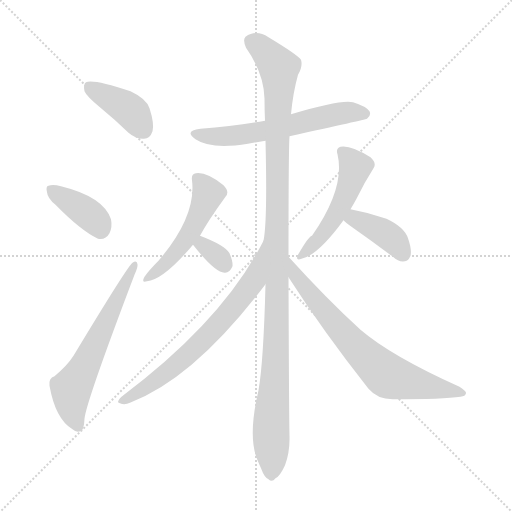
t = 0.00 s
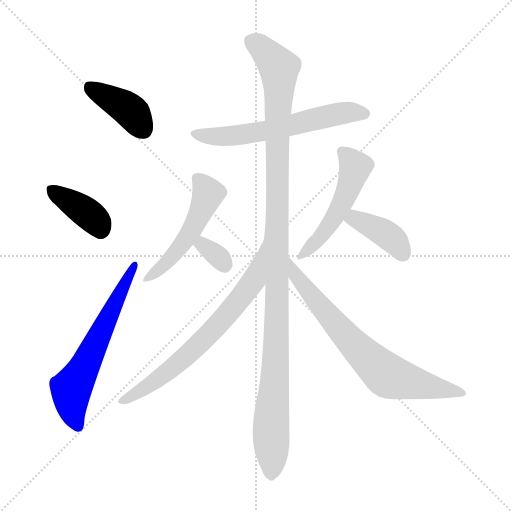
t = 1.64 s
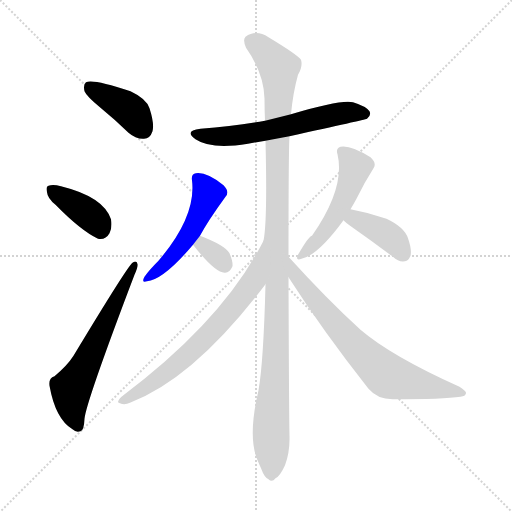
t = 3.28 s
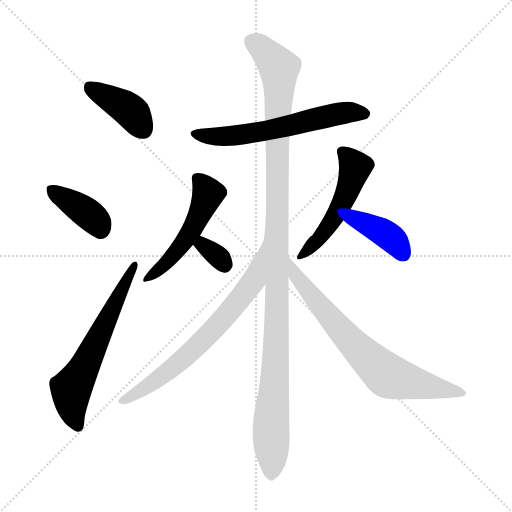
t = 4.92 s
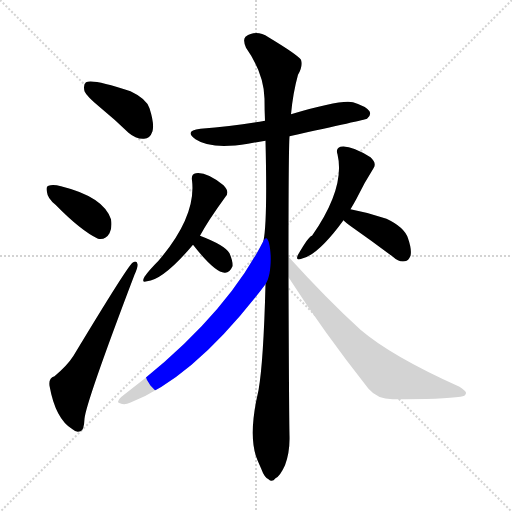
t = 6.55 s
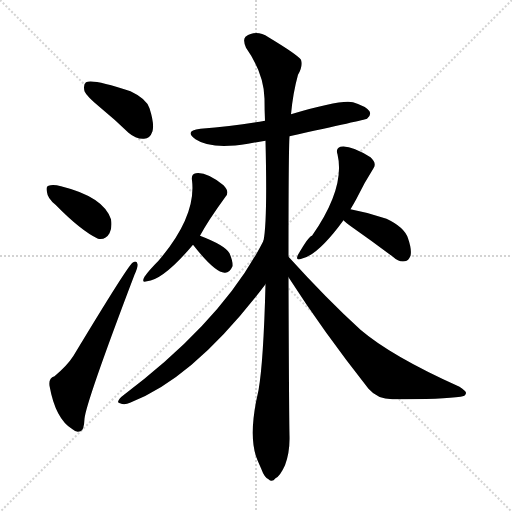
t = 8.19 s

The animated SVG that drew these frames (rendered in a browser with its animation timeline set to each time). Animation: 11 CSS @keyframes rules; one cycle of 8.19 s.

<svg version="1.1" viewBox="0 0 1024 1024" xmlns="http://www.w3.org/2000/svg">
  <g stroke="lightgray" stroke-dasharray="1,1" stroke-width="1" transform="scale(4, 4)">
    <line x1="0" y1="0" x2="256" y2="256"></line>
    <line x1="256" y1="0" x2="0" y2="256"></line>
    <line x1="128" y1="0" x2="128" y2="256"></line>
    <line x1="0" y1="128" x2="256" y2="128"></line>
  </g>
<g transform="scale(1, -1) translate(0, -900)">
   <style type="text/css">
    @keyframes keyframes0 {
      from {
       stroke: blue;
       stroke-dashoffset: 399;
       stroke-width: 128;
       }
       56% {
       animation-timing-function: step-end;
       stroke: blue;
       stroke-dashoffset: 0;
       stroke-width: 128;
       }
       to {
       stroke: black;
       stroke-width: 1024;
       }
       }
       #make-me-a-hanzi-animation-0 {
         animation: keyframes0 0.574707s both;
         animation-delay: 0.000000s;
         animation-timing-function: linear;
       }
    @keyframes keyframes1 {
      from {
       stroke: blue;
       stroke-dashoffset: 384;
       stroke-width: 128;
       }
       56% {
       animation-timing-function: step-end;
       stroke: blue;
       stroke-dashoffset: 0;
       stroke-width: 128;
       }
       to {
       stroke: black;
       stroke-width: 1024;
       }
       }
       #make-me-a-hanzi-animation-1 {
         animation: keyframes1 0.562500s both;
         animation-delay: 0.574707s;
         animation-timing-function: linear;
       }
    @keyframes keyframes2 {
      from {
       stroke: blue;
       stroke-dashoffset: 610;
       stroke-width: 128;
       }
       67% {
       animation-timing-function: step-end;
       stroke: blue;
       stroke-dashoffset: 0;
       stroke-width: 128;
       }
       to {
       stroke: black;
       stroke-width: 1024;
       }
       }
       #make-me-a-hanzi-animation-2 {
         animation: keyframes2 0.746419s both;
         animation-delay: 1.137207s;
         animation-timing-function: linear;
       }
    @keyframes keyframes3 {
      from {
       stroke: blue;
       stroke-dashoffset: 599;
       stroke-width: 128;
       }
       66% {
       animation-timing-function: step-end;
       stroke: blue;
       stroke-dashoffset: 0;
       stroke-width: 128;
       }
       to {
       stroke: black;
       stroke-width: 1024;
       }
       }
       #make-me-a-hanzi-animation-3 {
         animation: keyframes3 0.737467s both;
         animation-delay: 1.883626s;
         animation-timing-function: linear;
       }
    @keyframes keyframes4 {
      from {
       stroke: blue;
       stroke-dashoffset: 503;
       stroke-width: 128;
       }
       62% {
       animation-timing-function: step-end;
       stroke: blue;
       stroke-dashoffset: 0;
       stroke-width: 128;
       }
       to {
       stroke: black;
       stroke-width: 1024;
       }
       }
       #make-me-a-hanzi-animation-4 {
         animation: keyframes4 0.659342s both;
         animation-delay: 2.621094s;
         animation-timing-function: linear;
       }
    @keyframes keyframes5 {
      from {
       stroke: blue;
       stroke-dashoffset: 322;
       stroke-width: 128;
       }
       51% {
       animation-timing-function: step-end;
       stroke: blue;
       stroke-dashoffset: 0;
       stroke-width: 128;
       }
       to {
       stroke: black;
       stroke-width: 1024;
       }
       }
       #make-me-a-hanzi-animation-5 {
         animation: keyframes5 0.512044s both;
         animation-delay: 3.280436s;
         animation-timing-function: linear;
       }
    @keyframes keyframes6 {
      from {
       stroke: blue;
       stroke-dashoffset: 505;
       stroke-width: 128;
       }
       62% {
       animation-timing-function: step-end;
       stroke: blue;
       stroke-dashoffset: 0;
       stroke-width: 128;
       }
       to {
       stroke: black;
       stroke-width: 1024;
       }
       }
       #make-me-a-hanzi-animation-6 {
         animation: keyframes6 0.660970s both;
         animation-delay: 3.792480s;
         animation-timing-function: linear;
       }
    @keyframes keyframes7 {
      from {
       stroke: blue;
       stroke-dashoffset: 391;
       stroke-width: 128;
       }
       56% {
       animation-timing-function: step-end;
       stroke: blue;
       stroke-dashoffset: 0;
       stroke-width: 128;
       }
       to {
       stroke: black;
       stroke-width: 1024;
       }
       }
       #make-me-a-hanzi-animation-7 {
         animation: keyframes7 0.568197s both;
         animation-delay: 4.453451s;
         animation-timing-function: linear;
       }
    @keyframes keyframes8 {
      from {
       stroke: blue;
       stroke-dashoffset: 1142;
       stroke-width: 128;
       }
       79% {
       animation-timing-function: step-end;
       stroke: blue;
       stroke-dashoffset: 0;
       stroke-width: 128;
       }
       to {
       stroke: black;
       stroke-width: 1024;
       }
       }
       #make-me-a-hanzi-animation-8 {
         animation: keyframes8 1.179362s both;
         animation-delay: 5.021647s;
         animation-timing-function: linear;
       }
    @keyframes keyframes9 {
      from {
       stroke: blue;
       stroke-dashoffset: 690;
       stroke-width: 128;
       }
       69% {
       animation-timing-function: step-end;
       stroke: blue;
       stroke-dashoffset: 0;
       stroke-width: 128;
       }
       to {
       stroke: black;
       stroke-width: 1024;
       }
       }
       #make-me-a-hanzi-animation-9 {
         animation: keyframes9 0.811523s both;
         animation-delay: 6.201009s;
         animation-timing-function: linear;
       }
    @keyframes keyframes10 {
      from {
       stroke: blue;
       stroke-dashoffset: 715;
       stroke-width: 128;
       }
       70% {
       animation-timing-function: step-end;
       stroke: blue;
       stroke-dashoffset: 0;
       stroke-width: 128;
       }
       to {
       stroke: black;
       stroke-width: 1024;
       }
       }
       #make-me-a-hanzi-animation-10 {
         animation: keyframes10 0.831868s both;
         animation-delay: 7.012533s;
         animation-timing-function: linear;
       }
</style>
<path d="M 201.0 684.5 Q 228.0 662.5 257.0 634.5 Q 272.0 621.5 288.0 622.5 Q 300.0 622.5 305.0 637.5 Q 309.0 652.5 299.0 683.5 Q 293.0 702.5 261.0 717.5 Q 186.0 742.5 172.0 735.5 Q 166.0 731.5 169.0 717.5 Q 173.0 707.5 201.0 684.5 Z" fill="lightgray"></path> 
<path d="M 111.0 490.5 Q 162.0 438.5 196.0 422.5 Q 211.0 419.5 219.0 433.5 Q 225.0 445.5 222.0 461.5 Q 207.0 506.5 122.0 527.5 Q 106.0 531.5 97.0 528.5 Q 91.0 527.5 94.0 515.5 Q 95.0 503.5 111.0 490.5 Z" fill="lightgray"></path> 
<path d="M 109.0 147.5 Q 97.0 144.5 99.0 128.5 Q 111.0 61.5 145.0 41.5 Q 152.0 34.5 161.0 37.5 Q 168.0 38.5 169.0 62.5 Q 172.0 95.5 269.0 350.5 Q 276.0 365.5 275.0 371.5 Q 274.0 380.5 265.0 374.5 Q 255.0 367.5 147.0 188.5 Q 135.0 169.5 109.0 147.5 Z" fill="lightgray"></path> 
<path d="M 579.0 627.5 Q 729.0 660.5 734.0 662.5 Q 743.0 669.5 739.0 677.5 Q 732.0 687.5 706.0 695.5 Q 682.0 701.5 582.0 671.5 L 530.0 658.5 Q 470.0 648.5 401.0 642.5 Q 367.0 638.5 391.0 621.5 Q 422.0 600.5 496.0 612.5 Q 512.0 615.5 531.0 618.5 L 579.0 627.5 Z" fill="lightgray"></path> 
<path d="M 400.0 428.5 Q 416.0 458.5 451.0 506.5 Q 460.0 516.5 447.0 529.5 Q 413.0 556.5 392.0 553.5 Q 382.0 552.5 384.0 539.5 Q 393.0 467.5 317.0 378.5 Q 298.0 359.5 289.0 346.5 Q 282.0 333.5 294.0 337.5 Q 327.0 340.5 386.0 410.5 L 400.0 428.5 Z" fill="lightgray"></path> 
<path d="M 386.0 410.5 Q 429.0 355.5 449.0 354.5 Q 459.0 353.5 465.0 367.5 Q 466.0 377.5 459.0 393.5 Q 450.0 409.5 400.0 428.5 C 372.0 439.5 367.0 434.5 386.0 410.5 Z" fill="lightgray"></path> 
<path d="M 701.0 481.5 Q 707.0 491.5 713.0 502.5 Q 729.0 535.5 747.0 563.5 Q 754.0 573.5 741.0 585.5 Q 701.0 610.5 681.0 606.5 Q 671.0 603.5 675.0 591.5 Q 691.0 524.5 624.0 428.5 Q 618.0 428.5 596.0 390.5 Q 590.0 377.5 603.0 382.5 Q 636.0 389.5 687.0 459.5 L 701.0 481.5 Z" fill="lightgray"></path> 
<path d="M 687.0 459.5 Q 691.0 455.5 703.0 446.5 Q 743.0 418.5 787.0 385.5 Q 797.0 375.5 810.0 377.5 Q 817.0 378.5 821.0 388.5 Q 824.0 400.5 816.0 423.5 Q 809.0 445.5 773.0 462.5 Q 739.0 474.5 701.0 481.5 C 672.0 487.5 665.0 479.5 687.0 459.5 Z" fill="lightgray"></path> 
<path d="M 577.0 386.5 Q 577.0 596.5 579.0 627.5 L 582.0 671.5 Q 586.0 714.5 596.0 750.5 Q 606.0 766.5 602.0 780.5 Q 595.0 790.5 537.0 825.5 Q 512.0 841.5 491.0 826.5 Q 485.0 820.5 492.0 804.5 Q 528.0 753.5 529.0 702.5 Q 529.0 681.5 530.0 658.5 L 531.0 618.5 Q 535.0 456.5 527.0 418.5 L 531.0 331.5 Q 527.0 175.5 517.0 119.5 Q 495.0 26.5 515.0 -20.5 Q 518.0 -27.5 522.0 -36.5 Q 529.0 -55.5 537.0 -58.5 Q 544.0 -65.5 551.0 -56.5 Q 560.0 -52.5 570.0 -30.5 Q 580.0 -3.5 579.0 28.5 Q 578.0 68.5 577.0 345.5 L 577.0 386.5 Z" fill="lightgray"></path> 
<path d="M 527.0 418.5 Q 446.0 258.5 243.0 106.5 Q 231.0 94.5 240.0 93.5 Q 249.0 89.5 260.0 94.5 Q 389.0 143.5 531.0 331.5 C 549.0 355.5 541.0 445.5 527.0 418.5 Z" fill="lightgray"></path> 
<path d="M 577.0 345.5 Q 647.0 236.5 737.0 122.5 Q 755.0 101.5 785.0 101.5 Q 888.0 101.5 921.0 106.5 Q 931.0 107.5 932.0 113.5 Q 933.0 117.5 919.0 126.5 Q 783.0 187.5 721.0 240.5 Q 654.0 301.5 577.0 386.5 C 557.0 408.5 561.0 370.5 577.0 345.5 Z" fill="lightgray"></path> 
      <clipPath id="make-me-a-hanzi-clip-0">
      <path d="M 201.0 684.5 Q 228.0 662.5 257.0 634.5 Q 272.0 621.5 288.0 622.5 Q 300.0 622.5 305.0 637.5 Q 309.0 652.5 299.0 683.5 Q 293.0 702.5 261.0 717.5 Q 186.0 742.5 172.0 735.5 Q 166.0 731.5 169.0 717.5 Q 173.0 707.5 201.0 684.5 Z" fill="lightgray"></path>
      </clipPath>
      <path clip-path="url(#make-me-a-hanzi-clip-0)" d="M 177.0 728.5 L 253.0 684.5 L 287.0 640.5 " fill="none" id="make-me-a-hanzi-animation-0" stroke-dasharray="271 542" stroke-linecap="round"></path>

      <clipPath id="make-me-a-hanzi-clip-1">
      <path d="M 111.0 490.5 Q 162.0 438.5 196.0 422.5 Q 211.0 419.5 219.0 433.5 Q 225.0 445.5 222.0 461.5 Q 207.0 506.5 122.0 527.5 Q 106.0 531.5 97.0 528.5 Q 91.0 527.5 94.0 515.5 Q 95.0 503.5 111.0 490.5 Z" fill="lightgray"></path>
      </clipPath>
      <path clip-path="url(#make-me-a-hanzi-clip-1)" d="M 103.0 520.5 L 184.0 466.5 L 201.0 441.5 " fill="none" id="make-me-a-hanzi-animation-1" stroke-dasharray="256 512" stroke-linecap="round"></path>

      <clipPath id="make-me-a-hanzi-clip-2">
      <path d="M 109.0 147.5 Q 97.0 144.5 99.0 128.5 Q 111.0 61.5 145.0 41.5 Q 152.0 34.5 161.0 37.5 Q 168.0 38.5 169.0 62.5 Q 172.0 95.5 269.0 350.5 Q 276.0 365.5 275.0 371.5 Q 274.0 380.5 265.0 374.5 Q 255.0 367.5 147.0 188.5 Q 135.0 169.5 109.0 147.5 Z" fill="lightgray"></path>
      </clipPath>
      <path clip-path="url(#make-me-a-hanzi-clip-2)" d="M 156.0 47.5 L 144.0 80.5 L 142.0 119.5 L 269.0 368.5 " fill="none" id="make-me-a-hanzi-animation-2" stroke-dasharray="482 964" stroke-linecap="round"></path>

      <clipPath id="make-me-a-hanzi-clip-3">
      <path d="M 579.0 627.5 Q 729.0 660.5 734.0 662.5 Q 743.0 669.5 739.0 677.5 Q 732.0 687.5 706.0 695.5 Q 682.0 701.5 582.0 671.5 L 530.0 658.5 Q 470.0 648.5 401.0 642.5 Q 367.0 638.5 391.0 621.5 Q 422.0 600.5 496.0 612.5 Q 512.0 615.5 531.0 618.5 L 579.0 627.5 Z" fill="lightgray"></path>
      </clipPath>
      <path clip-path="url(#make-me-a-hanzi-clip-3)" d="M 393.0 633.5 L 465.0 627.5 L 589.0 648.5 L 599.0 655.5 L 674.0 672.5 L 730.0 672.5 " fill="none" id="make-me-a-hanzi-animation-3" stroke-dasharray="471 942" stroke-linecap="round"></path>

      <clipPath id="make-me-a-hanzi-clip-4">
      <path d="M 400.0 428.5 Q 416.0 458.5 451.0 506.5 Q 460.0 516.5 447.0 529.5 Q 413.0 556.5 392.0 553.5 Q 382.0 552.5 384.0 539.5 Q 393.0 467.5 317.0 378.5 Q 298.0 359.5 289.0 346.5 Q 282.0 333.5 294.0 337.5 Q 327.0 340.5 386.0 410.5 L 400.0 428.5 Z" fill="lightgray"></path>
      </clipPath>
      <path clip-path="url(#make-me-a-hanzi-clip-4)" d="M 393.0 543.5 L 416.0 512.5 L 398.0 468.5 L 367.0 412.5 L 331.0 372.5 L 297.0 345.5 " fill="none" id="make-me-a-hanzi-animation-4" stroke-dasharray="375 750" stroke-linecap="round"></path>

      <clipPath id="make-me-a-hanzi-clip-5">
      <path d="M 386.0 410.5 Q 429.0 355.5 449.0 354.5 Q 459.0 353.5 465.0 367.5 Q 466.0 377.5 459.0 393.5 Q 450.0 409.5 400.0 428.5 C 372.0 439.5 367.0 434.5 386.0 410.5 Z" fill="lightgray"></path>
      </clipPath>
      <path clip-path="url(#make-me-a-hanzi-clip-5)" d="M 399.0 407.5 L 406.0 409.5 L 429.0 392.5 L 449.0 370.5 " fill="none" id="make-me-a-hanzi-animation-5" stroke-dasharray="194 388" stroke-linecap="round"></path>

      <clipPath id="make-me-a-hanzi-clip-6">
      <path d="M 701.0 481.5 Q 707.0 491.5 713.0 502.5 Q 729.0 535.5 747.0 563.5 Q 754.0 573.5 741.0 585.5 Q 701.0 610.5 681.0 606.5 Q 671.0 603.5 675.0 591.5 Q 691.0 524.5 624.0 428.5 Q 618.0 428.5 596.0 390.5 Q 590.0 377.5 603.0 382.5 Q 636.0 389.5 687.0 459.5 L 701.0 481.5 Z" fill="lightgray"></path>
      </clipPath>
      <path clip-path="url(#make-me-a-hanzi-clip-6)" d="M 683.0 596.5 L 711.0 565.5 L 696.0 519.5 L 637.0 419.5 L 605.0 391.5 " fill="none" id="make-me-a-hanzi-animation-6" stroke-dasharray="377 754" stroke-linecap="round"></path>

      <clipPath id="make-me-a-hanzi-clip-7">
      <path d="M 687.0 459.5 Q 691.0 455.5 703.0 446.5 Q 743.0 418.5 787.0 385.5 Q 797.0 375.5 810.0 377.5 Q 817.0 378.5 821.0 388.5 Q 824.0 400.5 816.0 423.5 Q 809.0 445.5 773.0 462.5 Q 739.0 474.5 701.0 481.5 C 672.0 487.5 665.0 479.5 687.0 459.5 Z" fill="lightgray"></path>
      </clipPath>
      <path clip-path="url(#make-me-a-hanzi-clip-7)" d="M 695.0 462.5 L 720.0 458.5 L 768.0 434.5 L 790.0 417.5 L 805.0 393.5 " fill="none" id="make-me-a-hanzi-animation-7" stroke-dasharray="263 526" stroke-linecap="round"></path>

      <clipPath id="make-me-a-hanzi-clip-8">
      <path d="M 577.0 386.5 Q 577.0 596.5 579.0 627.5 L 582.0 671.5 Q 586.0 714.5 596.0 750.5 Q 606.0 766.5 602.0 780.5 Q 595.0 790.5 537.0 825.5 Q 512.0 841.5 491.0 826.5 Q 485.0 820.5 492.0 804.5 Q 528.0 753.5 529.0 702.5 Q 529.0 681.5 530.0 658.5 L 531.0 618.5 Q 535.0 456.5 527.0 418.5 L 531.0 331.5 Q 527.0 175.5 517.0 119.5 Q 495.0 26.5 515.0 -20.5 Q 518.0 -27.5 522.0 -36.5 Q 529.0 -55.5 537.0 -58.5 Q 544.0 -65.5 551.0 -56.5 Q 560.0 -52.5 570.0 -30.5 Q 580.0 -3.5 579.0 28.5 Q 578.0 68.5 577.0 345.5 L 577.0 386.5 Z" fill="lightgray"></path>
      </clipPath>
      <path clip-path="url(#make-me-a-hanzi-clip-8)" d="M 504.0 817.5 L 533.0 795.5 L 558.0 764.5 L 559.0 753.5 L 554.0 232.5 L 542.0 49.5 L 542.0 -44.5 " fill="none" id="make-me-a-hanzi-animation-8" stroke-dasharray="1014 2028" stroke-linecap="round"></path>

      <clipPath id="make-me-a-hanzi-clip-9">
      <path d="M 527.0 418.5 Q 446.0 258.5 243.0 106.5 Q 231.0 94.5 240.0 93.5 Q 249.0 89.5 260.0 94.5 Q 389.0 143.5 531.0 331.5 C 549.0 355.5 541.0 445.5 527.0 418.5 Z" fill="lightgray"></path>
      </clipPath>
      <path clip-path="url(#make-me-a-hanzi-clip-9)" d="M 527.0 411.5 L 507.0 337.5 L 437.0 250.5 L 357.0 173.5 L 314.0 139.5 L 246.0 98.5 " fill="none" id="make-me-a-hanzi-animation-9" stroke-dasharray="562 1124" stroke-linecap="round"></path>

      <clipPath id="make-me-a-hanzi-clip-10">
      <path d="M 577.0 345.5 Q 647.0 236.5 737.0 122.5 Q 755.0 101.5 785.0 101.5 Q 888.0 101.5 921.0 106.5 Q 931.0 107.5 932.0 113.5 Q 933.0 117.5 919.0 126.5 Q 783.0 187.5 721.0 240.5 Q 654.0 301.5 577.0 386.5 C 557.0 408.5 561.0 370.5 577.0 345.5 Z" fill="lightgray"></path>
      </clipPath>
      <path clip-path="url(#make-me-a-hanzi-clip-10)" d="M 582.0 379.5 L 589.0 352.5 L 648.0 278.5 L 708.0 209.5 L 772.0 150.5 L 925.0 112.5 " fill="none" id="make-me-a-hanzi-animation-10" stroke-dasharray="587 1174" stroke-linecap="round"></path>

</g>
</svg>
